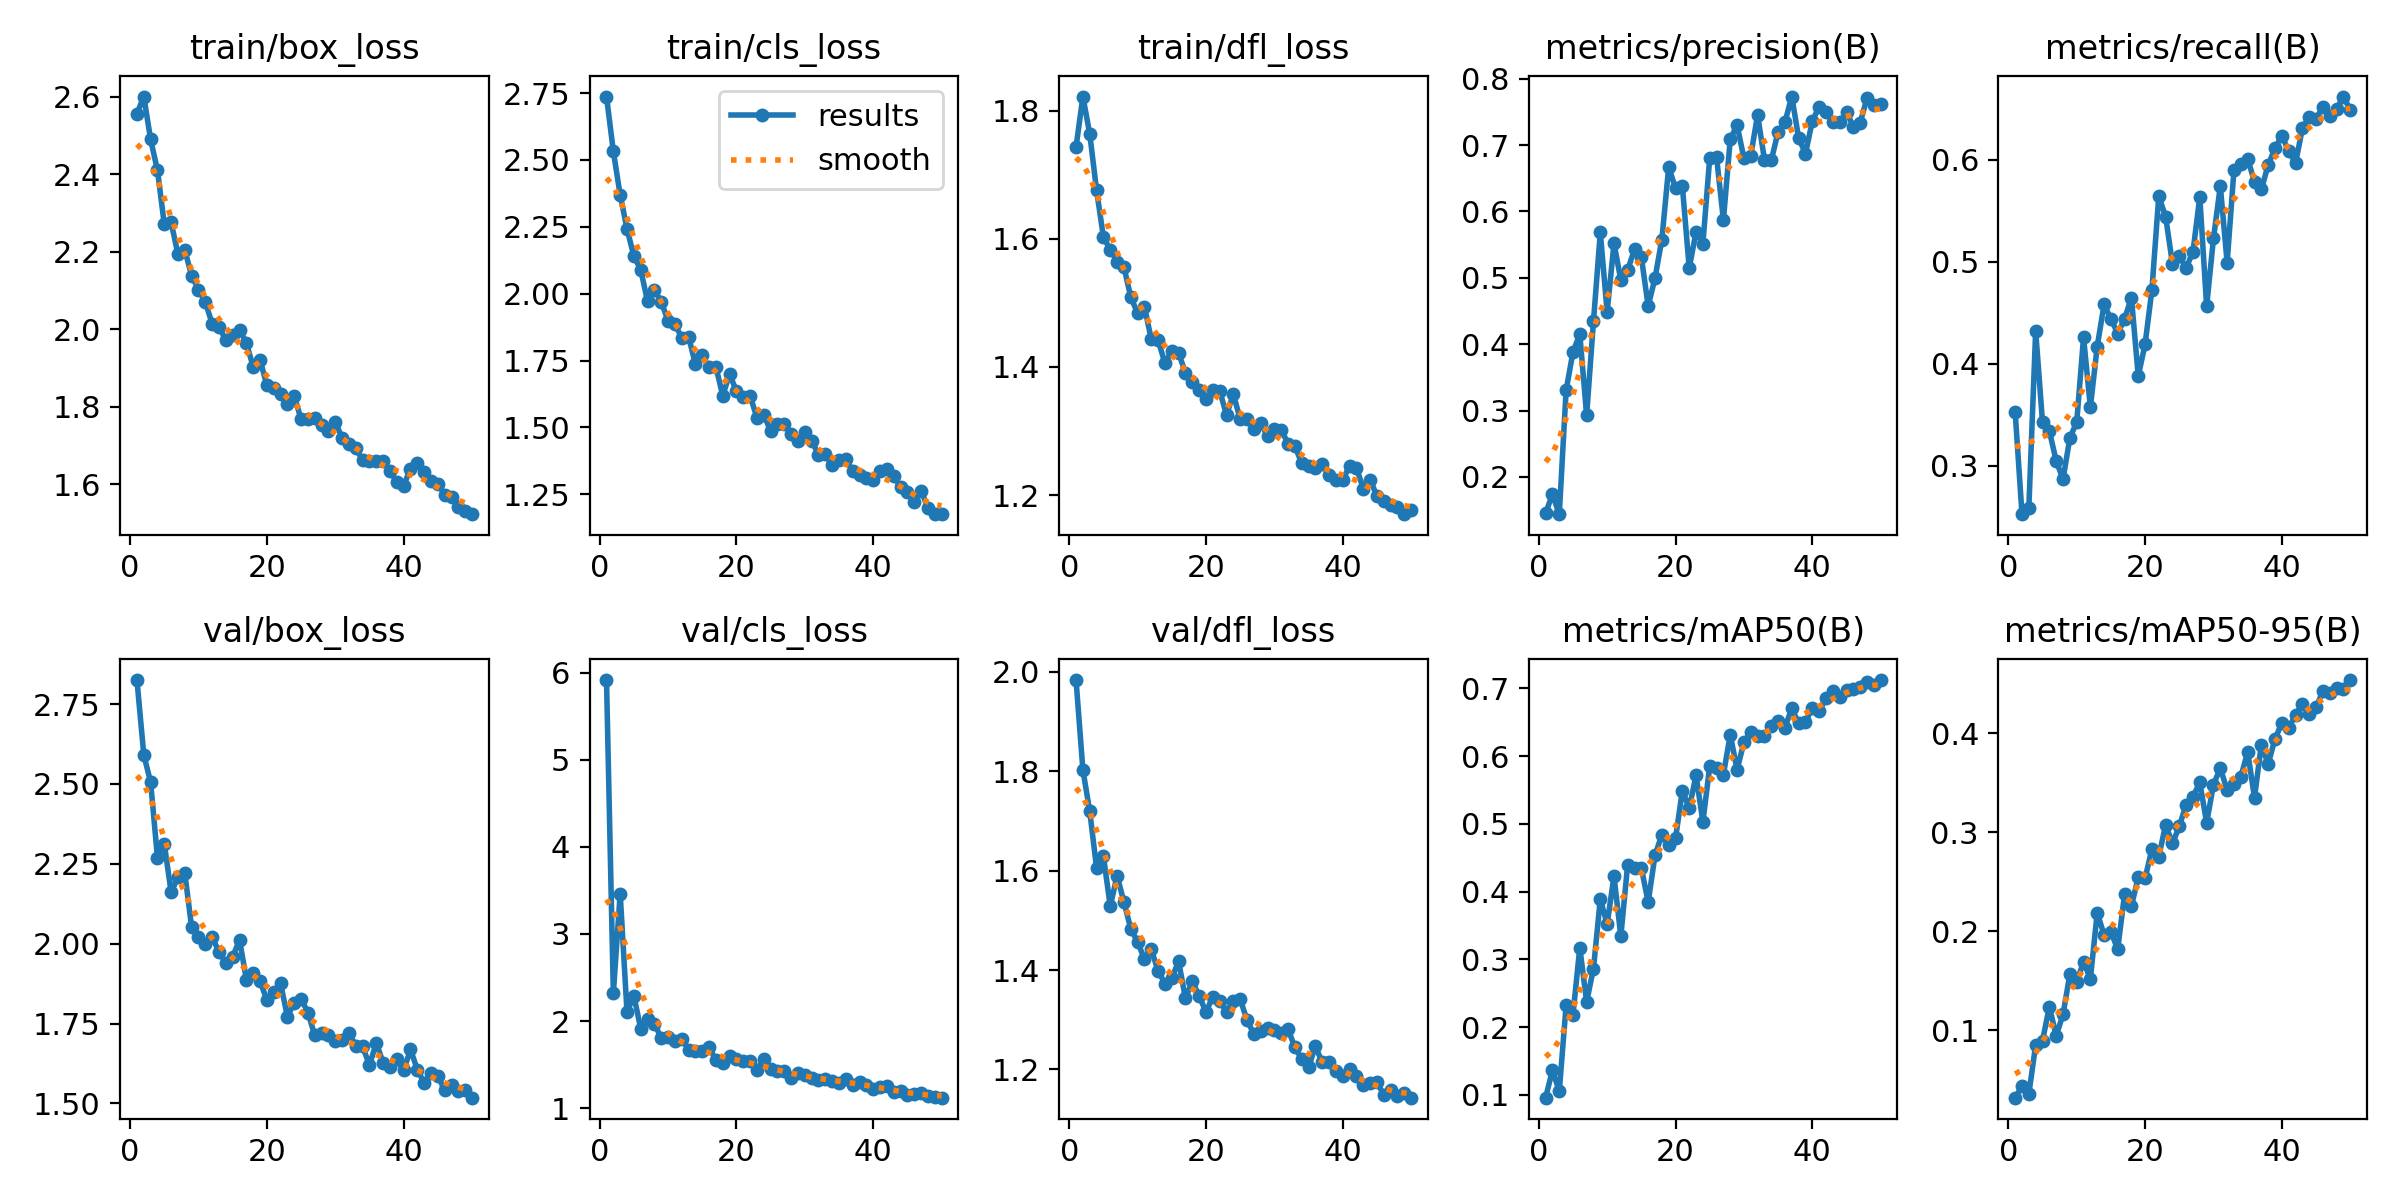

Values plotted in this chart, from the file beside it:
epoch, time, train/box_loss, train/cls_loss, train/dfl_loss, metrics/precision(B), metrics/recall(B), metrics/mAP50(B), metrics/mAP50-95(B), val/box_loss, val/cls_loss, val/dfl_loss, lr/pg0, lr/pg1, lr/pg2
1, 492.4, 2.556, 2.737, 1.743, 0.1452, 0.353, 0.0958, 0.03215, 2.825, 5.914, 1.984, 0.07006, 0.003327, 0.003327
2, 973.9, 2.6, 2.532, 1.822, 0.1737, 0.2528, 0.1361, 0.04347, 2.591, 2.32, 1.803, 0.03993, 0.006528, 0.006528
3, 1754, 2.49, 2.369, 1.764, 0.1437, 0.2589, 0.1054, 0.03574, 2.505, 3.464, 1.72, 0.009661, 0.009598, 0.009598
4, 2258, 2.41, 2.242, 1.676, 0.3304, 0.4322, 0.2323, 0.08543, 2.269, 2.102, 1.605, 0.009406, 0.009406, 0.009406
5, 2709, 2.27, 2.141, 1.603, 0.3882, 0.3428, 0.2181, 0.08962, 2.312, 2.292, 1.629, 0.009208, 0.009208, 0.009208
6, 3159, 2.276, 2.09, 1.583, 0.4149, 0.3342, 0.3173, 0.124, 2.161, 1.915, 1.529, 0.00901, 0.00901, 0.00901
7, 3677, 2.193, 1.971, 1.564, 0.2929, 0.305, 0.2372, 0.0947, 2.209, 2.027, 1.59, 0.008812, 0.008812, 0.008812
8, 4203, 2.204, 2.013, 1.556, 0.4343, 0.2871, 0.2864, 0.1162, 2.22, 1.964, 1.537, 0.008614, 0.008614, 0.008614
9, 4714, 2.138, 1.97, 1.509, 0.5684, 0.3274, 0.3889, 0.1567, 2.051, 1.811, 1.483, 0.008416, 0.008416, 0.008416
10, 5262, 2.102, 1.898, 1.484, 0.4484, 0.3429, 0.3521, 0.1495, 2.021, 1.821, 1.457, 0.008218, 0.008218, 0.008218
11, 5712, 2.07, 1.888, 1.494, 0.5519, 0.4259, 0.4227, 0.1691, 2, 1.77, 1.422, 0.00802, 0.00802, 0.00802
12, 6166, 2.014, 1.834, 1.443, 0.4968, 0.3577, 0.3343, 0.1523, 2.02, 1.799, 1.442, 0.007822, 0.007822, 0.007822
13, 6625, 2.007, 1.84, 1.442, 0.5118, 0.4169, 0.4397, 0.2188, 1.974, 1.674, 1.398, 0.007624, 0.007624, 0.007624
14, 7662, 1.971, 1.736, 1.406, 0.5428, 0.4581, 0.435, 0.1968, 1.939, 1.657, 1.373, 0.007426, 0.007426, 0.007426
15, 8173, 1.984, 1.769, 1.425, 0.5315, 0.4441, 0.435, 0.1994, 1.959, 1.656, 1.384, 0.007228, 0.007228, 0.007228
16, 8689, 1.999, 1.725, 1.422, 0.4574, 0.4297, 0.3844, 0.1822, 2.012, 1.704, 1.417, 0.00703, 0.00703, 0.00703
17, 9231, 1.964, 1.726, 1.391, 0.4997, 0.4439, 0.4537, 0.2376, 1.888, 1.551, 1.343, 0.006832, 0.006832, 0.006832
18, 9702, 1.903, 1.618, 1.376, 0.5577, 0.4649, 0.484, 0.2255, 1.909, 1.525, 1.377, 0.006634, 0.006634, 0.006634
19, 10177, 1.921, 1.7, 1.364, 0.667, 0.388, 0.4687, 0.2549, 1.882, 1.602, 1.348, 0.006436, 0.006436, 0.006436
20, 10648, 1.855, 1.635, 1.35, 0.6347, 0.4192, 0.4788, 0.2536, 1.824, 1.561, 1.315, 0.006238, 0.006238, 0.006238
21, 11109, 1.848, 1.613, 1.364, 0.6382, 0.4725, 0.5493, 0.2834, 1.847, 1.544, 1.346, 0.00604, 0.00604, 0.00604
22, 11572, 1.832, 1.618, 1.363, 0.5147, 0.5641, 0.5231, 0.2755, 1.876, 1.548, 1.338, 0.005842, 0.005842, 0.005842
23, 12034, 1.806, 1.536, 1.325, 0.569, 0.5442, 0.5718, 0.3077, 1.772, 1.439, 1.316, 0.005644, 0.005644, 0.005644
24, 12508, 1.828, 1.548, 1.357, 0.5515, 0.4981, 0.5029, 0.2889, 1.815, 1.565, 1.337, 0.005446, 0.005446, 0.005446
25, 13562, 1.767, 1.486, 1.319, 0.6808, 0.5054, 0.5852, 0.3061, 1.828, 1.445, 1.341, 0.005248, 0.005248, 0.005248
26, 14020, 1.767, 1.514, 1.318, 0.6819, 0.4939, 0.5833, 0.3279, 1.784, 1.422, 1.3, 0.00505, 0.00505, 0.00505
27, 14476, 1.771, 1.515, 1.303, 0.587, 0.5096, 0.5728, 0.3359, 1.713, 1.423, 1.271, 0.004852, 0.004852, 0.004852
28, 14932, 1.752, 1.476, 1.312, 0.709, 0.5635, 0.6317, 0.3507, 1.72, 1.345, 1.277, 0.004654, 0.004654, 0.004654
29, 15397, 1.738, 1.45, 1.292, 0.7302, 0.4563, 0.5801, 0.3097, 1.713, 1.399, 1.283, 0.004456, 0.004456, 0.004456
30, 15906, 1.762, 1.484, 1.303, 0.6801, 0.5227, 0.6203, 0.3482, 1.697, 1.384, 1.279, 0.004258, 0.004258, 0.004258
31, 16380, 1.718, 1.451, 1.302, 0.6843, 0.5739, 0.6359, 0.3649, 1.7, 1.346, 1.272, 0.00406, 0.00406, 0.00406
32, 16855, 1.705, 1.397, 1.28, 0.7455, 0.4991, 0.6298, 0.3428, 1.722, 1.327, 1.281, 0.003862, 0.003862, 0.003862
33, 17414, 1.692, 1.399, 1.277, 0.6782, 0.5901, 0.6291, 0.3485, 1.68, 1.341, 1.244, 0.003664, 0.003664, 0.003664
34, 17963, 1.662, 1.358, 1.25, 0.6771, 0.5953, 0.6451, 0.3561, 1.679, 1.315, 1.221, 0.003466, 0.003466, 0.003466
35, 18467, 1.659, 1.377, 1.245, 0.7202, 0.601, 0.6526, 0.3812, 1.619, 1.289, 1.204, 0.003268, 0.003268, 0.003268
36, 18972, 1.66, 1.383, 1.242, 0.7347, 0.5779, 0.6423, 0.3352, 1.69, 1.335, 1.247, 0.00307, 0.00307, 0.00307
37, 19486, 1.66, 1.337, 1.248, 0.7733, 0.571, 0.6707, 0.3888, 1.626, 1.266, 1.214, 0.002872, 0.002872, 0.002872
38, 19992, 1.634, 1.324, 1.231, 0.711, 0.5946, 0.6484, 0.369, 1.612, 1.306, 1.215, 0.002674, 0.002674, 0.002674
39, 20509, 1.606, 1.312, 1.224, 0.6871, 0.6113, 0.6501, 0.3947, 1.638, 1.27, 1.198, 0.002476, 0.002476, 0.002476
40, 21038, 1.596, 1.305, 1.223, 0.7363, 0.6231, 0.6718, 0.4103, 1.603, 1.218, 1.186, 0.002278, 0.002278, 0.002278
41, 21519, 1.64, 1.336, 1.246, 0.7579, 0.6086, 0.6667, 0.4057, 1.669, 1.24, 1.202, 0.00208, 0.00208, 0.00208
42, 22005, 1.654, 1.346, 1.242, 0.7493, 0.5965, 0.6857, 0.4188, 1.606, 1.25, 1.187, 0.001882, 0.001882, 0.001882
43, 22478, 1.631, 1.318, 1.21, 0.7351, 0.6306, 0.696, 0.4299, 1.564, 1.183, 1.169, 0.001684, 0.001684, 0.001684
44, 22950, 1.608, 1.277, 1.224, 0.7352, 0.6418, 0.6867, 0.4192, 1.596, 1.198, 1.172, 0.001486, 0.001486, 0.001486
45, 23425, 1.602, 1.258, 1.198, 0.7504, 0.6398, 0.6979, 0.4265, 1.586, 1.154, 1.175, 0.001288, 0.001288, 0.001288
46, 23888, 1.573, 1.222, 1.191, 0.7277, 0.6518, 0.6986, 0.4427, 1.541, 1.162, 1.149, 0.00109, 0.00109, 0.00109
47, 24359, 1.568, 1.264, 1.184, 0.7341, 0.6429, 0.7015, 0.4406, 1.559, 1.172, 1.158, 0.000892, 0.000892, 0.000892
48, 24832, 1.542, 1.2, 1.182, 0.7709, 0.6495, 0.7093, 0.4464, 1.539, 1.144, 1.146, 0.000694, 0.000694, 0.000694
49, 25308, 1.531, 1.176, 1.17, 0.7601, 0.6617, 0.7054, 0.445, 1.543, 1.13, 1.153, 0.000496, 0.000496, 0.000496
50, 25774, 1.523, 1.178, 1.177, 0.7624, 0.6485, 0.7124, 0.4539, 1.518, 1.121, 1.143, 0.000298, 0.000298, 0.000298
